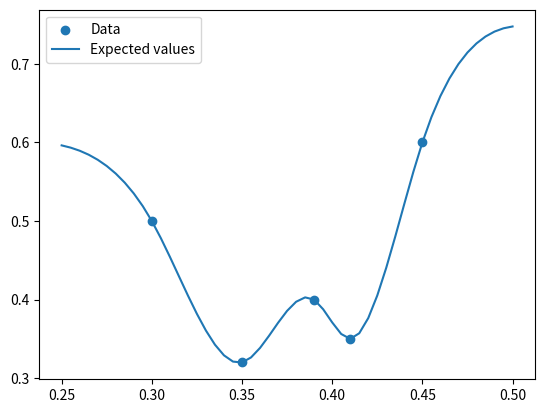

This figure's Python source:
import numpy as np
import matplotlib.pyplot as plt

# sadklasd

def gauss_process(t_a, mu_a, t_b, mu_b, x_b, sigma=0.5**2, phi=15):

    # Difference Matrix
    I_a  = np.ones(t_a.shape)
    H_a  = np.abs(t_a@I_a.T - I_a@ mu_a.T)

    I_b = np.ones(x_b.shape)
    H_b = np.abs(t_b@I_b.T - I_b@ t_b.T)
    H_ab = np.abs(t_a @I_b.T  - I_a @ t_b.T)

    def corr(d):
        return (1 + phi*d)*np.exp(-phi*d)

    # Build covariance matrix
    Sigma_a = corr(H_a)
    Sigma_b = corr(H_b)
    Sigma_ab = corr(H_ab)

    Sigma_b_inv = np.linalg.inv(Sigma_b)

    E_a_b = mu_a + Sigma_ab @ Sigma_b_inv @ ( x_b - E_y_b)
    var_a_b = Sigma_a - Sigma_ab @ Sigma_b_inv @ Sigma_ab.T

    return E_a_b, var_a_b

# Inital expected value
E = 0.5

# Grid
th_0 = 0.25
th_1 = 0.50
n = 51
th = np.linspace(th_0, th_1,  n  )
th = th[:, np.newaxis]
E_y = E*np.ones(th.shape)

# Given data
y_b =     np.array([ 0.5, 0.32, 0.40, 0.35, 0.60])
y_b = y_b[:, np.newaxis]

th_b =  np.array([   0.3, 0.35, 0.39, 0.41, 0.45])
th_b = th_b[:, np.newaxis]

E_y_b = E*np.ones(y_b.shape)

E, Var = gauss_process(t_a=th, mu_a=E_y, t_b=th_b, mu_b=E_y_b, x_b=y_b)

plt.scatter( th_b, y_b, label = "Data")
plt.plot( th, E, label = "Expected values" )
plt.legend()
plt.show()
